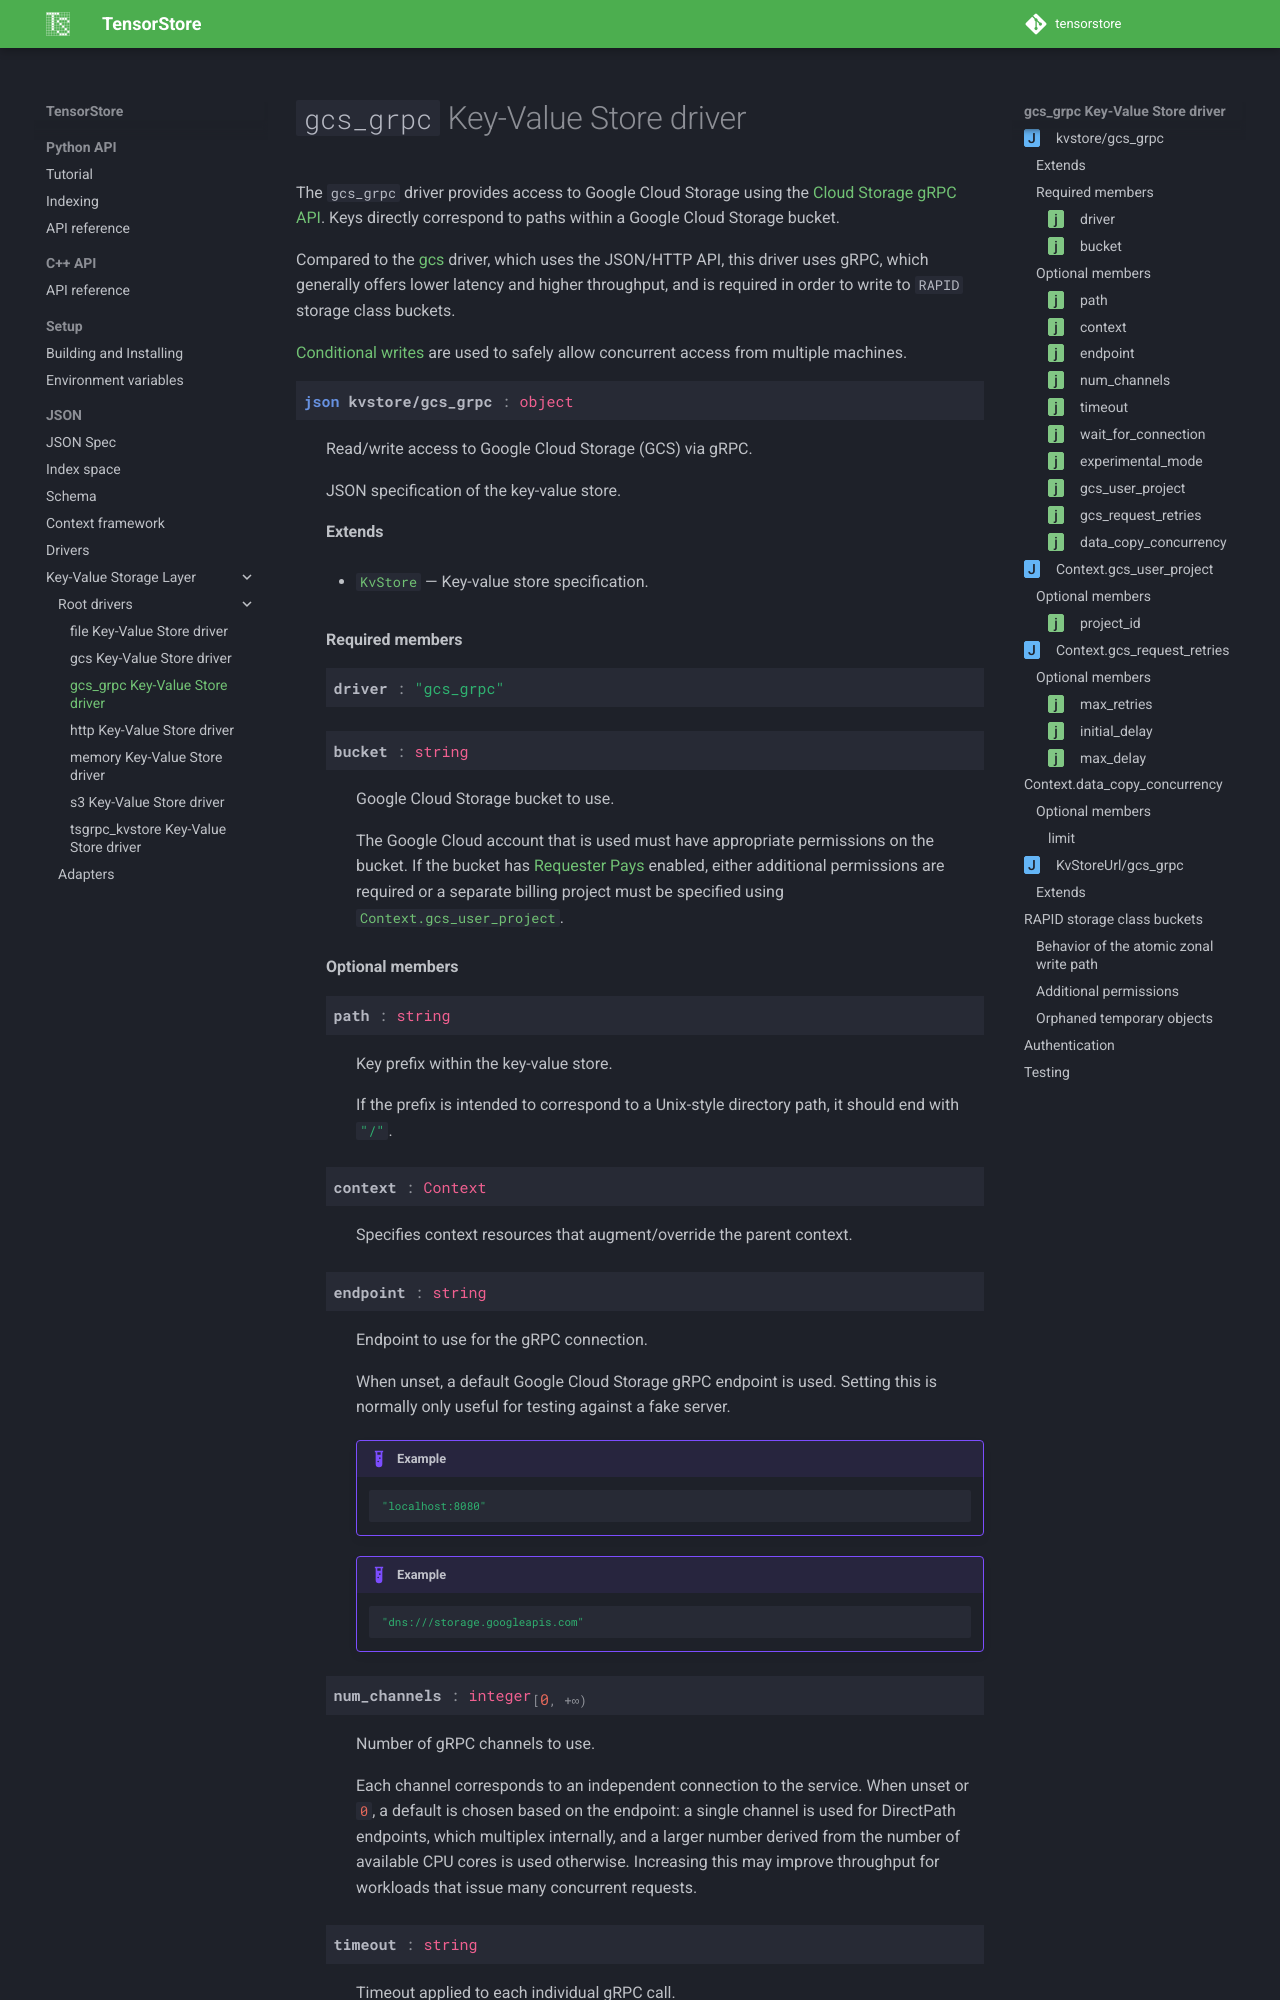

repository: google/tensorstore · page: kvstore/gcs_grpc/index.html · generator: sphinx

.. _kvstore/gcs_grpc:

``gcs_grpc`` Key-Value Store driver
===================================

The ``gcs_grpc`` driver provides access to Google Cloud Storage using the
`Cloud Storage gRPC API
<https://cloud.google.com/storage/docs/grpc-overview>`_.  Keys directly
correspond to paths within a Google Cloud Storage bucket.

Compared to the :ref:`gcs<kvstore/gcs>` driver, which uses the JSON/HTTP API,
this driver uses gRPC, which generally offers lower latency and higher
throughput, and is required in order to write to ``RAPID`` storage class
buckets.

`Conditional writes
<https://cloud.google.com/storage/docs/generations-preconditions>`_ are used to
safely allow concurrent access from multiple machines.

.. json:schema:: kvstore/gcs_grpc

.. json:schema:: Context.gcs_user_project

.. json:schema:: Context.gcs_request_retries

.. json:schema:: Context.data_copy_concurrency

.. json:schema:: KvStoreUrl/gcs_grpc

.. _gcs_grpc-rapid-buckets:
